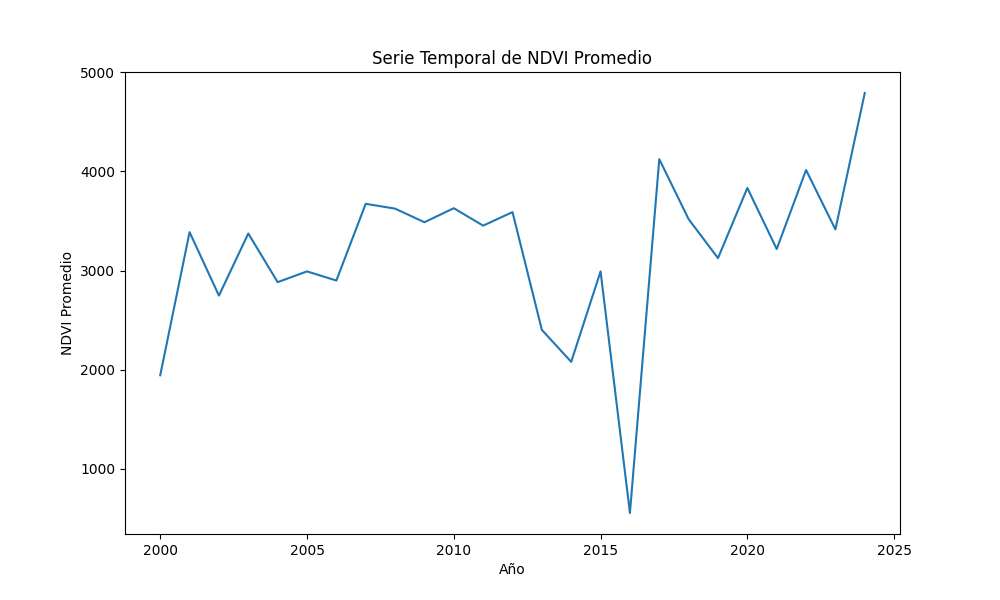

Data behind this chart, as committed beside it:
Year, Mean_NDVI
2000, 1943
2001, 3387
2002, 2747
2003, 3373
2004, 2883
2005, 2991
2006, 2899
2007, 3673
2008, 3624
2009, 3487
2010, 3629
2011, 3453
2012, 3590
2013, 2401
2014, 2078
2015, 2991
2016, 552.9
2017, 4124
2018, 3518
2019, 3125
2020, 3833
2021, 3217
2022, 4014
2023, 3415
2024, 4791
